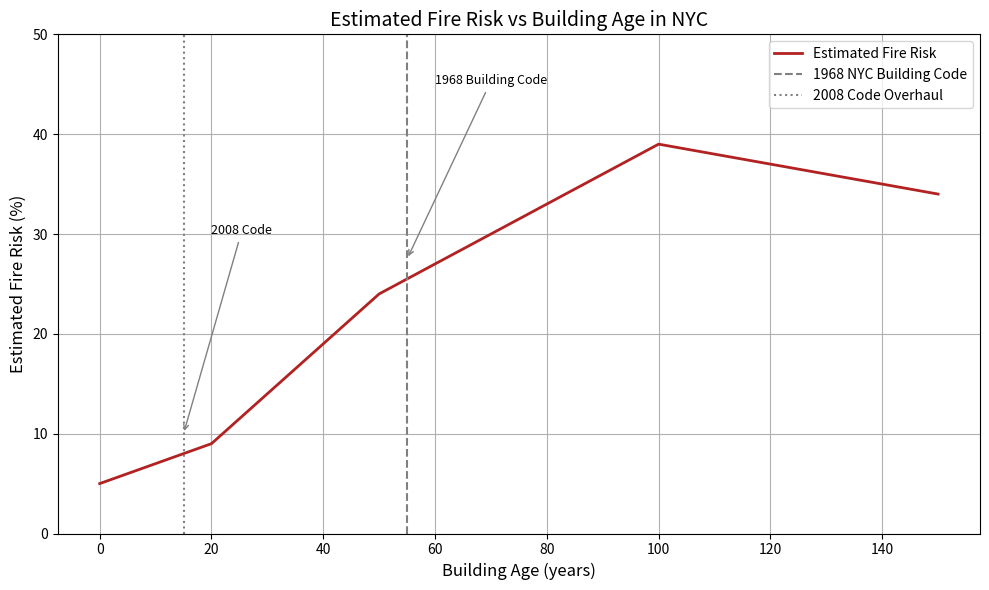

Write Python code to recreate this figure.
import matplotlib.pyplot as plt
import numpy as np

# Fire risk function based on realistic NYC trends
def fire_risk(age):
    if age <= 20:
        return 5 + 0.2 * age            # newer buildings: very low risk
    elif age <= 50:
        return 9 + 0.5 * (age - 20)     # moderate aging: rising risk
    elif age <= 100:
        return 24 + 0.3 * (age - 50)    # old systems, poor fireproofing
    else:
        return 39 - 0.1 * (age - 100)   # renovation bias lowers risk slightly

# Generate building ages 0 to 150
ages = np.arange(0, 151)
risks = [fire_risk(age) for age in ages]

# Plotting
plt.figure(figsize=(10, 6))
plt.plot(ages, risks, color='firebrick', linewidth=2, label='Estimated Fire Risk')

# Annotate important years
plt.axvline(55, color='gray', linestyle='--', label='1968 NYC Building Code')
plt.axvline(15, color='gray', linestyle=':', label='2008 Code Overhaul')
plt.annotate("1968 Building Code", xy=(55, fire_risk(55)+2), xytext=(60, 45),
             arrowprops=dict(arrowstyle="->", color='gray'), fontsize=9)
plt.annotate("2008 Code", xy=(15, fire_risk(15)+2), xytext=(20, 30),
             arrowprops=dict(arrowstyle="->", color='gray'), fontsize=9)

# Labels and legend
plt.title("Estimated Fire Risk vs Building Age in NYC", fontsize=14)
plt.xlabel("Building Age (years)", fontsize=12)
plt.ylabel("Estimated Fire Risk (%)", fontsize=12)
plt.ylim(0, 50)
plt.grid(True)
plt.legend()
plt.tight_layout()
plt.show()
